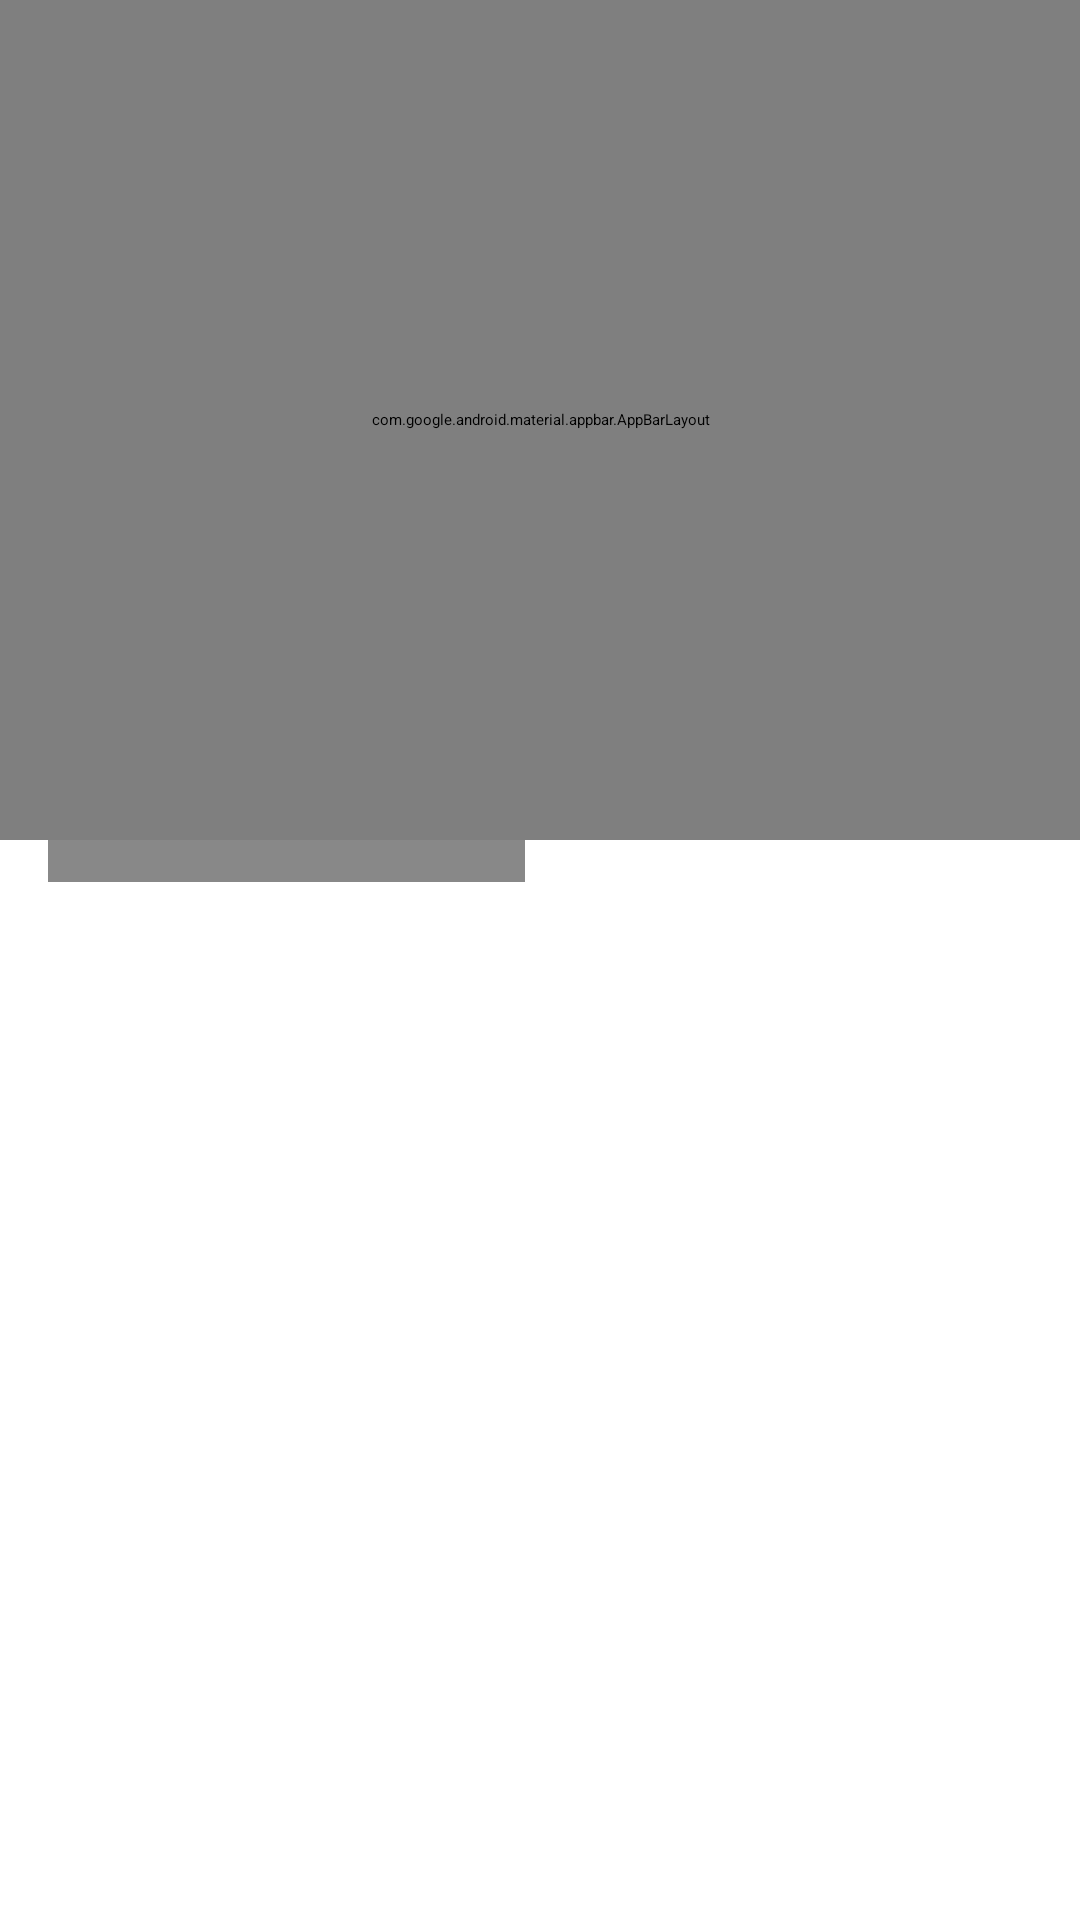

Here is an Android app screen rendered from its layout file. Give the layout XML and the strings, colors and styles it references.
<!-- AndroidManifest.xml: application theme AppTheme.NoActionBar -->
<!-- res/layout/activity_detail.xml -->
<?xml version="1.0" encoding="utf-8"?>
<android.support.design.widget.CoordinatorLayout
    xmlns:android="http://schemas.android.com/apk/res/android"
    xmlns:tools="http://schemas.android.com/tools"
    xmlns:app="http://schemas.android.com/apk/res-auto"
    android:layout_width="match_parent"
    android:layout_height="match_parent"
    android:layout_alignParentTop="true"
    android:fitsSystemWindows="true"
    tools:context="com.feeleuterio.filmo.view.detail.DetailActivity">

    <android.support.design.widget.AppBarLayout
        android:id="@+id/appBarLayout"
        android:layout_width="match_parent"
        android:layout_height="280dp"
        android:elevation="4dp"
        android:fitsSystemWindows="true"
        android:theme="@style/ThemeOverlay.AppCompat.Dark.ActionBar"
        tools:targetApi="LOLLIPOP">

        <android.support.design.widget.CollapsingToolbarLayout
            android:layout_width="match_parent"
            android:layout_height="match_parent"
            app:contentScrim="@color/colorPrimaryDark"
            app:expandedTitleGravity="top|left"
            app:expandedTitleTextAppearance="@style/CollapsedExpandedTitleText"
            app:layout_scrollFlags="scroll|exitUntilCollapsed"
            android:fitsSystemWindows="true">

            <ImageView
                android:id="@+id/movieDetailPoster"
                android:layout_width="match_parent"
                android:layout_height="match_parent"
                android:scaleType="centerCrop"
                app:layout_collapseMode="parallax"
                android:fitsSystemWindows="true"
                android:contentDescription="@string/app_name"/>
            
            <android.support.v7.widget.Toolbar
                android:id="@+id/movieDetailToolbar"
                android:layout_width="match_parent"
                android:layout_height="?attr/actionBarSize"
                app:layout_collapseMode="pin" />

        </android.support.design.widget.CollapsingToolbarLayout>

    </android.support.design.widget.AppBarLayout>

    <android.support.v4.widget.NestedScrollView
        android:layout_width="match_parent"
        android:layout_height="match_parent"
        app:layout_behavior="@string/appbar_scrolling_view_behavior">

        <RelativeLayout
            android:layout_width="match_parent"
            android:layout_height="wrap_content"
            android:paddingBottom="@dimen/activity_vertical_margin"
            android:paddingLeft="@dimen/activity_horizontal_margin"
            android:paddingRight="@dimen/activity_horizontal_margin"
            android:paddingTop="@dimen/activity_vertical_margin">

            <LinearLayout
                android:layout_width="match_parent"
                android:layout_height="wrap_content"
                android:orientation="vertical">

                <TextView
                    android:id="@+id/overviewHeader"
                    android:layout_width="wrap_content"
                    android:layout_height="wrap_content"
                    android:layout_marginBottom="8dp"
                    android:text="@string/overview_header"
                    android:textAppearance="@style/Base.TextAppearance.AppCompat.Medium"
                    android:textStyle="bold"/>

                <TextView
                    android:id="@+id/overviewTextView"
                    android:layout_width="wrap_content"
                    android:ellipsize="end"
                    android:layout_height="wrap_content"
                    android:layout_marginBottom="@dimen/activity_horizontal_margin"
                    tools:text="Seth Gecko and his younger brother Richard are on the run after a bloody bank robbery in Texas. They escape across the border into Mexico and will be home-free the next morning, when they pay off the local kingpin. They just have to survive 'from dusk till dawn' at the rendezvous point, which turns out to be a Hell of a strip joint."/>

                <LinearLayout
                    android:id="@+id/container"
                    android:layout_width="match_parent"
                    android:layout_height="@dimen/detailPosterHeight"
                    android:orientation="horizontal">

                    <ImageView
                        android:id="@+id/imageView"
                        android:layout_width="0dp"
                        android:layout_height="@dimen/detailPosterHeight"
                        android:layout_weight="1"
                        android:scaleType="centerCrop"
                        android:background="@color/translucent"
                        android:contentDescription="@string/app_name"/>

                    <LinearLayout
                        android:layout_width="0dp"
                        android:layout_height="wrap_content"
                        android:layout_marginStart="10dp"
                        android:layout_weight="1"
                        android:orientation="vertical">

                        <TextView
                            android:layout_width="wrap_content"
                            android:layout_height="wrap_content"
                            android:layout_marginBottom="8dp"
                            android:text="@string/genres_header"
                            android:textAppearance="@style/Base.TextAppearance.AppCompat.Medium"
                            android:textStyle="bold"/>

                        <TextView
                            android:id="@+id/genresTextView"
                            android:layout_width="wrap_content"
                            android:layout_height="wrap_content"
                            android:layout_marginBottom="8dp"
                            tools:text="Horror, Action, Thriller, Crime"/>

                        <TextView
                            android:layout_width="wrap_content"
                            android:layout_height="wrap_content"
                            android:layout_marginBottom="8dp"
                            android:text="@string/release_header"
                            android:textAppearance="@style/Base.TextAppearance.AppCompat.Medium"
                            android:textStyle="bold"/>

                        <TextView
                            android:id="@+id/releaseTextView"
                            android:layout_width="wrap_content"
                            android:layout_height="wrap_content"
                            android:layout_marginBottom="8dp"
                            tools:text="1996-01-19"/>

                    </LinearLayout>

                </LinearLayout>

            </LinearLayout>

            <TextView
                android:id="@+id/textView"
                android:layout_width="wrap_content"
                android:layout_height="wrap_content"
                android:layout_centerInParent="true"
                android:drawableTop="@drawable/cloud_off_white_60dp"
                android:text="@string/generic_error"
                android:textAlignment="center"/>

            <ProgressBar
                android:id="@+id/progressBar"
                android:layout_width="wrap_content"
                android:layout_height="wrap_content"
                android:layout_centerInParent="true"/>

        </RelativeLayout>

    </android.support.v4.widget.NestedScrollView>

</android.support.design.widget.CoordinatorLayout>
<!-- resources referenced by this layout -->
<resources>
  <color name="colorPrimaryDark">#191919</color>
  <color name="translucent">#77000000</color>
  <dimen name="activity_horizontal_margin">16dp</dimen>
  <dimen name="activity_vertical_margin">16dp</dimen>
  <dimen name="detailPosterHeight">240dp</dimen>
  <string name="app_name">Filmo</string>
  <string name="generic_error">Ooops! No internet connection…</string>
  <string name="genres_header">Genres</string>
  <string name="overview_header">Overview</string>
  <string name="release_header">Release date</string>
  <style name="CollapsedExpandedTitleText" parent="AppTheme">
          <item name="android:textColor">@android:color/transparent</item>
      </style>
  <style name="AppTheme" parent="Theme.AppCompat.Light.NoActionBar">
          
          <item name="colorPrimary">@color/colorPrimary</item>
          <item name="colorPrimaryDark">@color/colorPrimaryDark</item>
          <item name="colorAccent">@color/colorAccent</item>
          <item name="android:textColorPrimary">@android:color/white</item>
      </style>
  <color name="colorPrimary">#000</color>
  <color name="colorAccent">#3f0000</color>
</resources>
